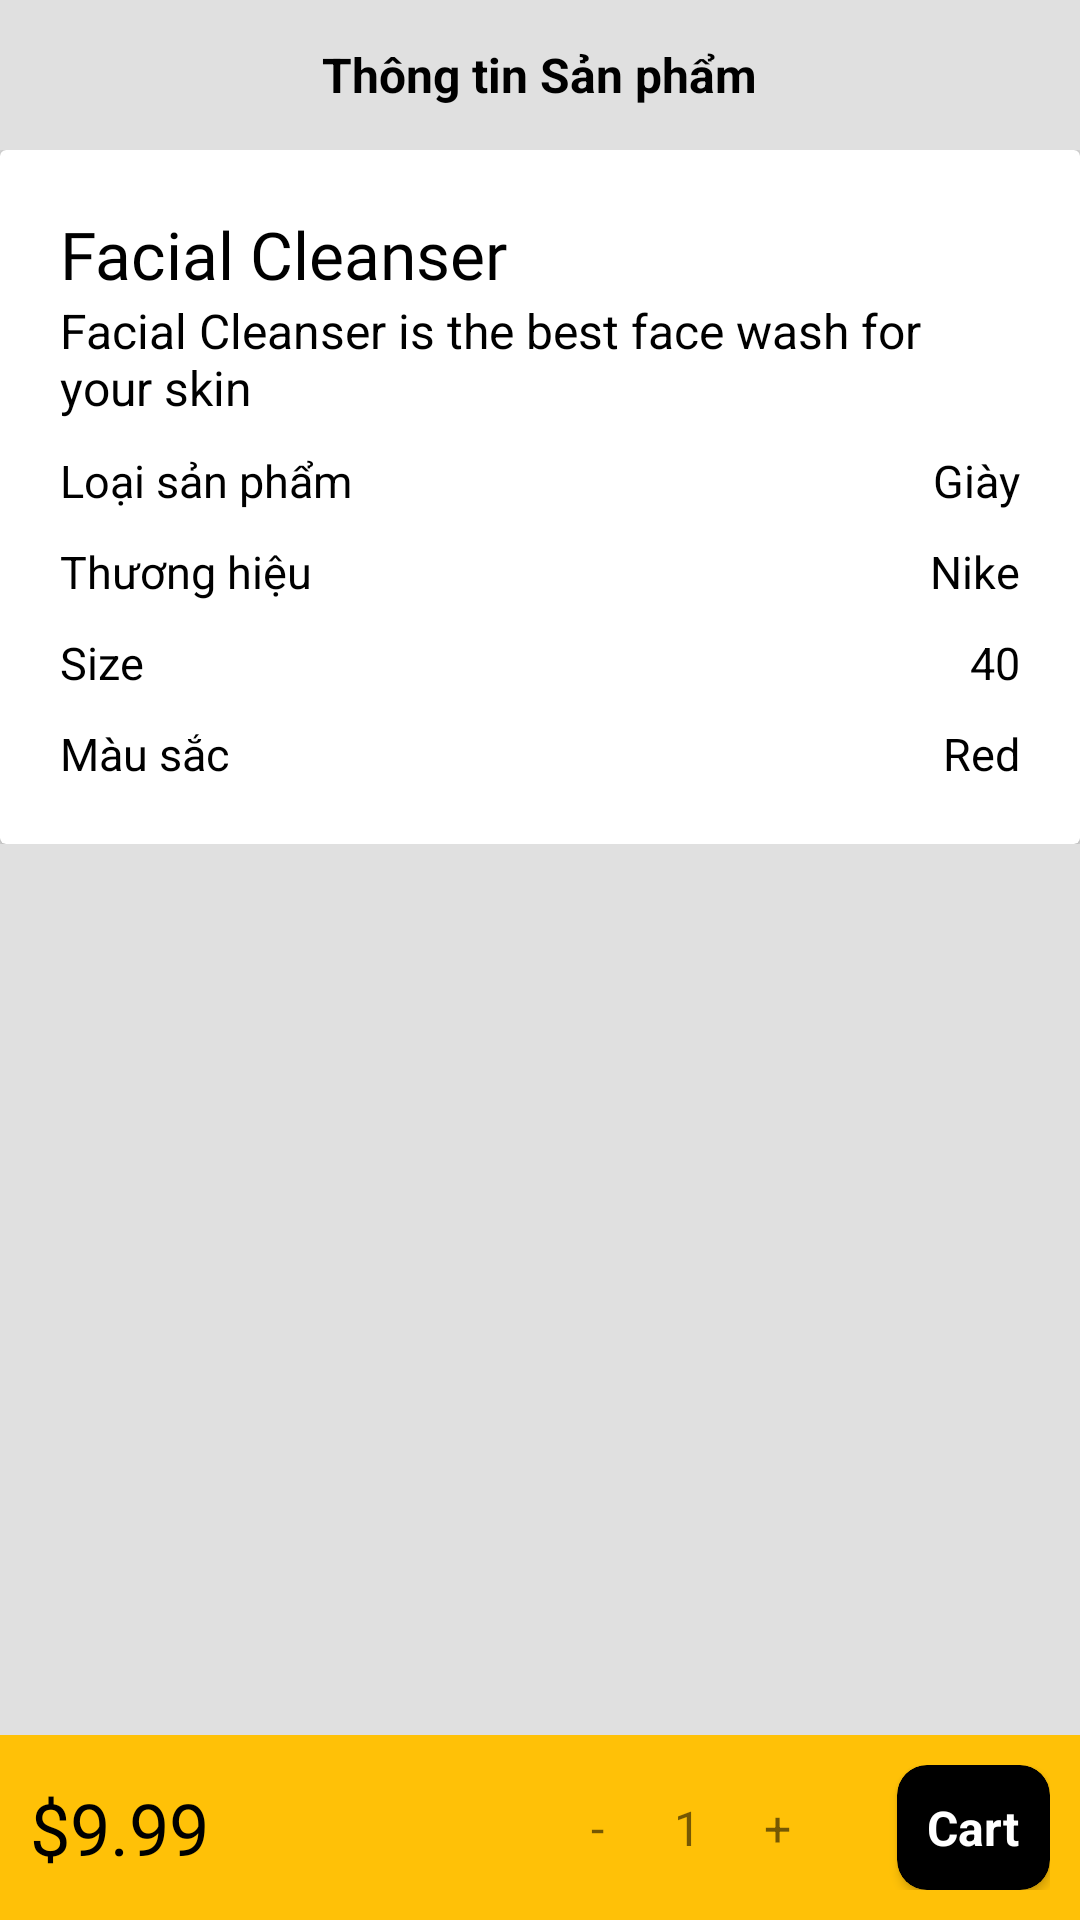

Reconstruct the res/layout file that produces this screen, plus the resources it refers to.
<!-- AndroidManifest.xml: activity theme Theme.ShopShoes.NoActionBar -->
<!-- res/layout/activity_product_detail.xml -->
<?xml version="1.0" encoding="utf-8"?>
<RelativeLayout xmlns:android="http://schemas.android.com/apk/res/android"
    xmlns:app="http://schemas.android.com/apk/res-auto"
    xmlns:tools="http://schemas.android.com/tools"
    android:layout_width="match_parent"
    android:layout_height="match_parent"
    android:background="@color/colorPrimary"
    tools:context="com.example.shopshoes.Activity.ProductDetailActivity">

    <RelativeLayout
        android:id="@+id/relativeLayout1"
        android:layout_width="match_parent"
        android:layout_height="50dp"
        android:background="@color/colorPrimary"
        app:layout_constraintEnd_toEndOf="parent"
        app:layout_constraintStart_toStartOf="parent"
        app:layout_constraintTop_toTopOf="parent">

        <ImageView
            android:id="@+id/ic_back"
            android:layout_width="@dimen/back_arrow_dimen"
            android:layout_height="@dimen/back_arrow_dimen"
            android:layout_centerVertical="true"
            android:layout_marginStart="20dp"
            android:onClick="goBack"
            android:src="@drawable/ic_back_arrow"
            app:tint="@color/black" />

        <TextView
            android:id="@+id/medicine_name"
            android:layout_width="wrap_content"
            android:layout_height="wrap_content"
            android:layout_centerInParent="true"
            android:text="Thông tin Sản phẩm"
            android:textColor="@color/black"
            android:textSize="@dimen/toolbar_text_size"
            android:textStyle="bold" />

    </RelativeLayout>

    <ScrollView
        android:layout_width="match_parent"
        android:layout_height="match_parent"
        android:layout_above="@id/add_to_cart"
        android:layout_below="@+id/relativeLayout1">

        <RelativeLayout
            android:id="@+id/relativeLayout2"
            android:layout_width="match_parent"
            android:layout_height="wrap_content">

            <ImageView
                android:id="@+id/product_img"
                android:layout_width="match_parent"
                android:layout_height="wrap_content"

                android:scaleType="centerCrop" />

            <androidx.cardview.widget.CardView
                android:id="@+id/bottom_card"
                android:layout_width="match_parent"
                android:layout_height="wrap_content"
                android:layout_below="@id/product_img"

                >

                <LinearLayout
                    android:layout_width="match_parent"
                    android:layout_height="match_parent"
                    android:orientation="vertical"
                    android:padding="20dp">

                    <TextView
                        android:id="@+id/product_name"
                        android:layout_width="wrap_content"
                        android:layout_height="wrap_content"
                        android:fontFamily="@font/crimson_text_semibold"
                        android:text="Facial Cleanser"
                        android:textColor="@color/black"
                        android:textSize="22sp" />

                    <TextView
                        android:id="@+id/product_description"
                        android:layout_width="wrap_content"
                        android:layout_height="wrap_content"

                        android:text="Facial Cleanser is the best face wash for your skin"
                        android:textColor="@color/black"
                        android:textSize="16sp" />


                    <RelativeLayout
                        android:layout_width="match_parent"
                        android:layout_height="wrap_content">

                        <TextView
                            android:id="@+id/card1_t2"
                            android:layout_width="wrap_content"
                            android:layout_height="wrap_content"
                            android:layout_marginTop="10dp"
                            android:text="Loại sản phẩm"
                            android:textColor="@color/black"
                            android:textSize="15dp" />

                        <TextView
                            android:id="@+id/product_detail_category"
                            android:layout_width="wrap_content"
                            android:layout_height="wrap_content"

                            android:layout_alignParentRight="true"
                            android:layout_marginTop="10dp"
                            android:text="Giày"
                            android:textColor="@color/black"
                            android:textSize="15dp" />

                        <TextView
                            android:id="@+id/card1_t4"
                            android:layout_width="wrap_content"
                            android:layout_height="wrap_content"
                            android:layout_below="@+id/card1_t2"
                            android:layout_marginTop="10dp"
                            android:text="Thương hiệu"
                            android:textColor="@color/black"

                            android:textSize="15dp" />

                        <TextView
                            android:id="@+id/product_detail_brand"
                            android:layout_width="wrap_content"
                            android:layout_height="wrap_content"
                            android:layout_below="@+id/product_detail_category"
                            android:layout_alignParentRight="true"
                            android:layout_marginTop="10dp"
                            android:text="Nike"
                            android:textColor="@color/black"

                            android:textSize="15dp" />

                        <TextView
                            android:id="@+id/card1_t5"
                            android:layout_width="wrap_content"
                            android:layout_height="wrap_content"
                            android:layout_below="@+id/card1_t4"
                            android:layout_marginTop="10dp"
                            android:text="Size"
                            android:textColor="@color/black"

                            android:textSize="15dp" />

                        <TextView
                            android:id="@+id/product_detail_size"
                            android:layout_width="wrap_content"
                            android:layout_height="wrap_content"
                            android:layout_below="@+id/product_detail_brand"
                            android:layout_alignParentRight="true"
                            android:layout_marginTop="10dp"
                            android:text="40"
                            android:textColor="@color/black"

                            android:textSize="15dp" />

                        <TextView
                            android:id="@+id/card1_t6"
                            android:layout_width="wrap_content"
                            android:layout_height="wrap_content"
                            android:layout_below="@+id/card1_t5"
                            android:layout_marginTop="10dp"
                            android:text="Màu sắc"
                            android:textColor="@color/black"

                            android:textSize="15dp" />

                        <TextView
                            android:id="@+id/product_detail_color"
                            android:layout_width="wrap_content"
                            android:layout_height="wrap_content"
                            android:layout_below="@+id/product_detail_size"
                            android:layout_alignParentRight="true"
                            android:layout_marginTop="10dp"
                            android:text="Red"
                            android:textColor="@color/black"
                            android:textSize="15dp" />
                    </RelativeLayout>

                </LinearLayout>

            </androidx.cardview.widget.CardView>

        </RelativeLayout>
    </ScrollView>
    <RelativeLayout
        android:id="@+id/add_to_cart"
        android:layout_width="match_parent"
        android:layout_height="wrap_content"
        android:layout_alignParentBottom="true"
        android:padding="10dp"
        android:background="@color/LoginBackground"
        android:elevation="0dp">

        <TextView
            android:id="@+id/product_price"
            android:layout_width="wrap_content"
            android:layout_height="wrap_content"
            android:layout_centerVertical="true"
            android:fontFamily="@font/crimson_text_semibold"
            android:text="$9.99"
            android:textColor="@color/black"
            android:textSize="24sp" />


        <LinearLayout
            android:layout_width="wrap_content"
            android:layout_height="wrap_content"
            android:layout_centerVertical="true"
            android:layout_marginEnd="20dp"
            android:layout_toLeftOf="@id/add_to_cart_btn"
            android:background="@drawable/quantity_background"
            android:padding="5dp">

            <TextView
                android:id="@+id/minus_btn"
                android:layout_width="30dp"
                android:layout_height="wrap_content"
                android:gravity="center"
                android:text="-"
                android:textSize="16sp" />

            <TextView
                android:id="@+id/quantity_tv"
                android:layout_width="30dp"
                android:layout_height="wrap_content"
                android:gravity="center"
                android:text="1"
                android:textSize="16sp" />

            <TextView
                android:id="@+id/plus_btn"
                android:layout_width="30dp"
                android:layout_height="wrap_content"
                android:gravity="center"
                android:text="+"
                android:textSize="16sp" />
        </LinearLayout>
        <androidx.cardview.widget.CardView
            android:id="@+id/add_to_cart_btn"
            android:layout_width="wrap_content"
            android:layout_height="wrap_content"
            android:layout_alignParentEnd="true"
            android:layout_centerVertical="true"
            android:elevation="10dp"
            app:cardBackgroundColor="@color/black"
            app:cardCornerRadius="10dp">

            <TextView
                android:layout_width="match_parent"
                android:layout_height="match_parent"
                android:padding="10dp"
                android:text="Cart"
                android:textColor="@color/white"
                android:textSize="16sp"
                android:textStyle="bold" />
        </androidx.cardview.widget.CardView>
    </RelativeLayout>


</RelativeLayout>
<!-- resources referenced by this layout -->
<resources>
  <color name="LoginBackground">#FFC107</color>
  <color name="black">#FF000000</color>
  <color name="colorPrimary">#e0e0e0</color>
  <color name="white">#FFFFFFFF</color>
  <dimen name="back_arrow_dimen">24dp</dimen>
  <dimen name="toolbar_text_size">16sp</dimen>
  <style name="Theme.ShopShoes.NoActionBar">
          <item name="windowActionBar">false</item>
          <item name="windowNoTitle">true</item>
      </style>
</resources>
